Run: headless pygame with SDL's dummy video driver; simulated clock (each Clock.tick advances the game by its frame time, no real sleeping); random seed 0; keys injected as events and as key.get_pressed() state; no mouse input.
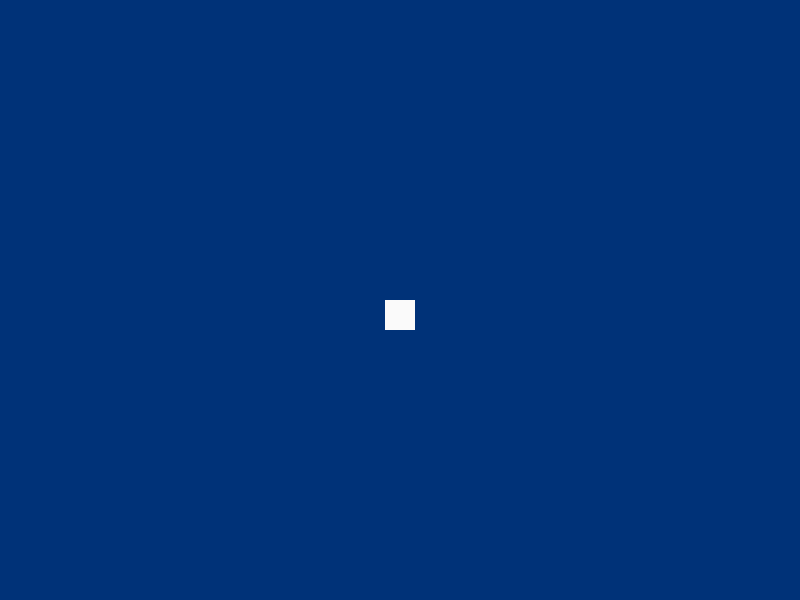
Frame 1 of 4 · flips 1–60 · no input
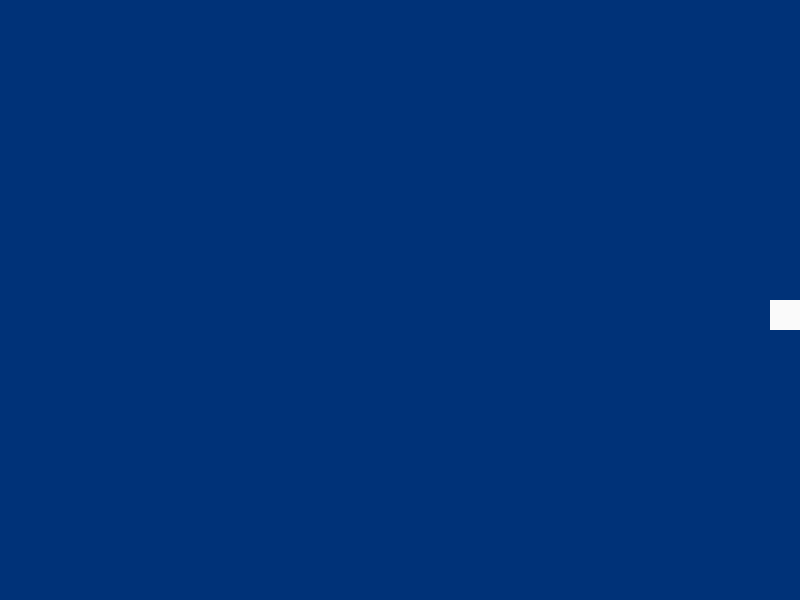
Frame 2 of 4 · flips 61–180 · tapped SPACE, RETURN · held RIGHT (→), D
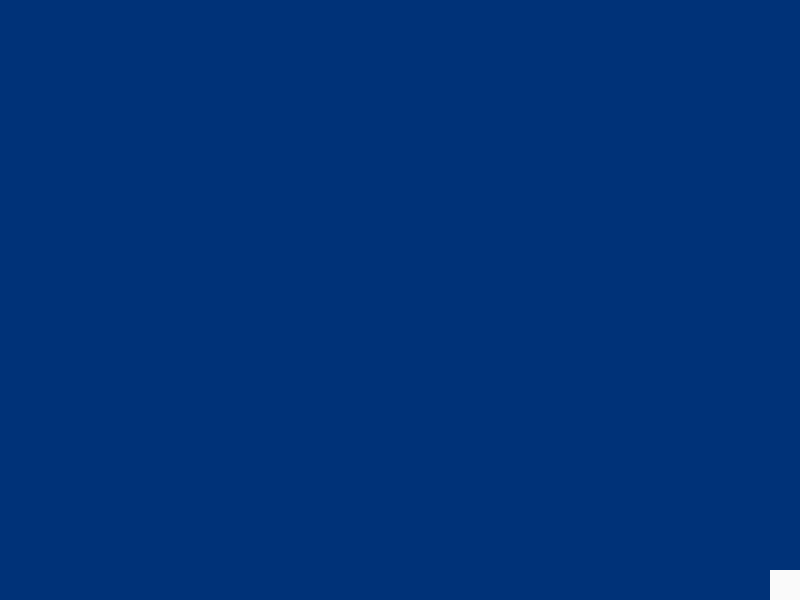
Frame 3 of 4 · flips 181–300 · held DOWN (↓), S
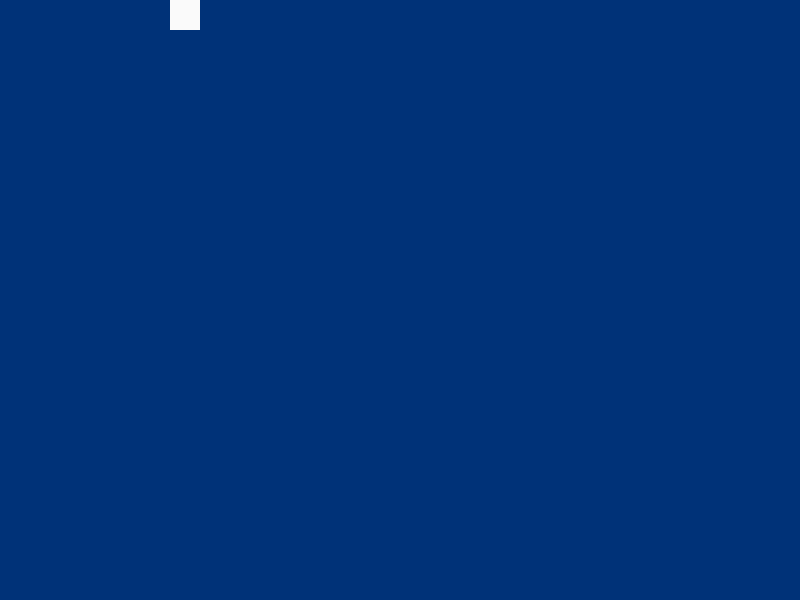
Frame 4 of 4 · flips 301–420 · held LEFT (←), A, UP (↑), W

The pygame program that drew these frames:

import pygame
import random
import time
from pygame.locals import (  # назначаю клавиши
    K_UP,
    K_DOWN,
    K_LEFT,
    K_RIGHT,
    K_ESCAPE,
    KEYDOWN,
    QUIT,
    K_SPACE

)

# основные настройки
pygame.init()
SCREEN_WIDTH = 800  # ширина
SCREEN_HEIGHT = 600  # высота
screen = pygame.display.set_mode((SCREEN_WIDTH, SCREEN_HEIGHT))
clock = pygame.time.Clock()
fps = 90  # кадры в секунду
ADD_ENEMY = pygame.USEREVENT + 1
pygame.time.set_timer(ADD_ENEMY, random.randrange(400, 500))


class Game():
    def __init__(self, screen):
        self.screen = screen
        self.player = Player()
        self.ADD_ENEMY = ADD_ENEMY
        self.all_sprites = pygame.sprite.Group()
        self.all_sprites.add(self.player)
        self.enemies = pygame.sprite.Group()

    def update(self):
        for event in pygame.event.get():
            if event.type == pygame.QUIT:
                pygame.quit()
            if event.type == ADD_ENEMY:
                self.enemy = Enemy()
                self.enemies.add(self.enemy)
                self.all_sprites.add(self.enemy)
        self.all_sprites.update()
        self.enemies.update()
        for i in self.all_sprites:
            self.screen.blit(i.image, i.rect)


class Player(pygame.sprite.Sprite):
    def __init__(self):
        super(Player, self).__init__()
        s_y = 30
        s_x = 30
        self.image = pygame.Surface((s_x, s_y))
        self.rect = self.image.get_rect()
        self.image.fill((250, 250, 250))
        self.rect.x = (SCREEN_WIDTH / 2) - s_y / 2
        self.rect.y = SCREEN_HEIGHT / 2

    def update(self):
        # движение игрока
        pressed_keys = pygame.key.get_pressed()  # проверка на нажатие кнопок
        if pressed_keys[K_UP]:
            self.rect.move_ip(0, -5)
        if pressed_keys[K_DOWN]:
            self.rect.move_ip(0, 5)
        if pressed_keys[K_LEFT]:
            self.rect.move_ip(-5, 0)
        if pressed_keys[K_RIGHT]:
            self.rect.move_ip(5, 0)
        # если граница экрана
        if self.rect.right > SCREEN_WIDTH:
            self.rect.right = SCREEN_WIDTH
        if self.rect.left < 0:
            self.rect.left = 0
        if self.rect.bottom > SCREEN_HEIGHT:
            self.rect.bottom = SCREEN_HEIGHT
        if self.rect.top < 0:
            self.rect.top = 0


class Enemy(pygame.sprite.Sprite):
    def __init__(self):
        super(Enemy, self).__init__()
        self.image = pygame.Surface((20, 20))
        self.rect = self.image.get_rect()
        self.image.fill((255, 10, 10))
        self.rect.x = random.randint(0, SCREEN_WIDTH)
        self.rect.y = 0
        self.speed = random.randint(5, 7)

    def update(self):
        # движение врага
        self.rect.y += self.speed
        # если граница экрана => уничтожить
        if self.rect.center > SCREEN_HEIGHT:
            self.kill()


# счётчик
# time_score = 1
# enemy_score = 0
is_game_over = False
# экран
state = 'game'
# цикл игры
game = Game(screen)
running = True
while running:  # если цикл игры
    clock.tick(fps)  # fps
    screen.fill((0, 50, 120))  # экран
    game.update()  # игра
    pygame.display.flip()
pygame.quit()
